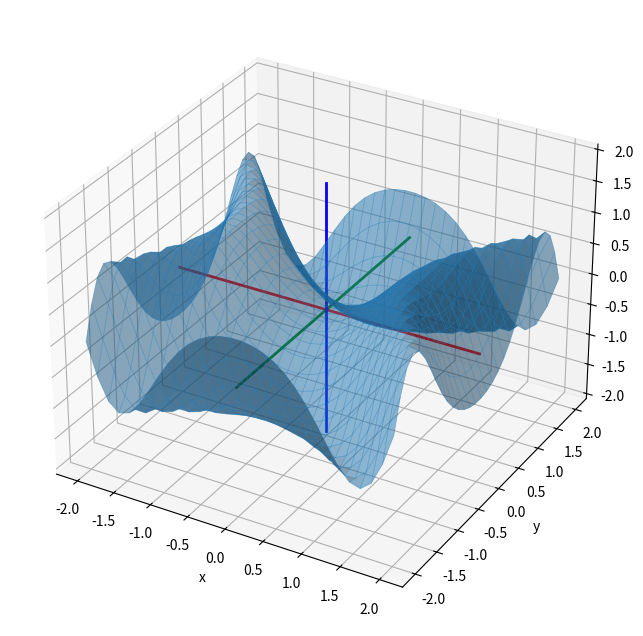

The matplotlib source for this figure:
import numpy as np
import matplotlib.pyplot as plt
from mpl_toolkits.mplot3d import Axes3D  # Importa suporte 3D

# Definição da função
def f(x, y):
    return np.sin(x**2 - y**2)

# Geração da malha de pontos
x = np.linspace(-2, 2, 30)
y = np.linspace(-2, 2, 30)
X, Y = np.meshgrid(x, y)
Z = f(X, Y)

# Criando o gráfico 3D
fig = plt.figure(figsize=(10,8))
ax = fig.add_subplot(111, projection='3d')  # Subplot 3D
ax.plot_surface(X, Y, Z, alpha=0.5)
ax.plot_wireframe(X, Y, Z, lw=0.5, alpha=0.5)
ax.plot([-2, 2], [0, 0], [0, 0], color='red', linewidth=2) 
ax.plot([0, 0], [-2, 2], [0, 0], color='green', linewidth=2) 
ax.plot([0, 0], [0, 0], [-2, 2], color='blue', linewidth=2)
ax.set(xlabel = 'x', ylabel = 'y', zlabel = 'z')

plt.show()
